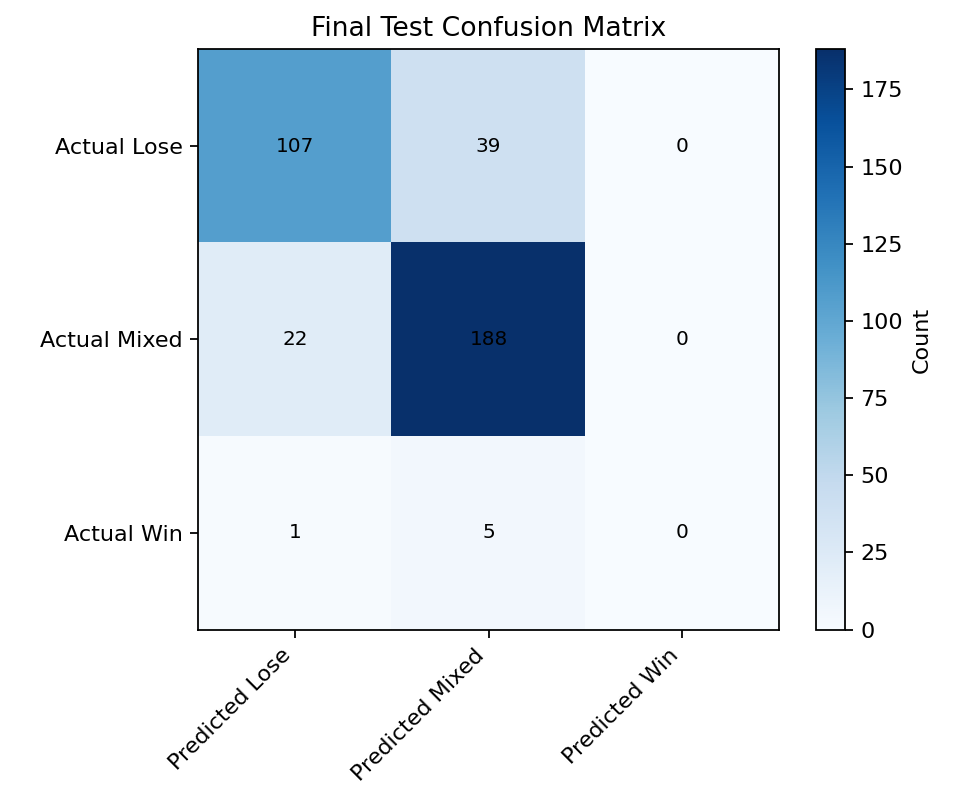

The table this chart was drawn from, first rows:
, Predicted Lose, Predicted Mixed, Predicted Win
Actual Lose, 107, 39, 0
Actual Mixed, 22, 188, 0
Actual Win, 1, 5, 0
